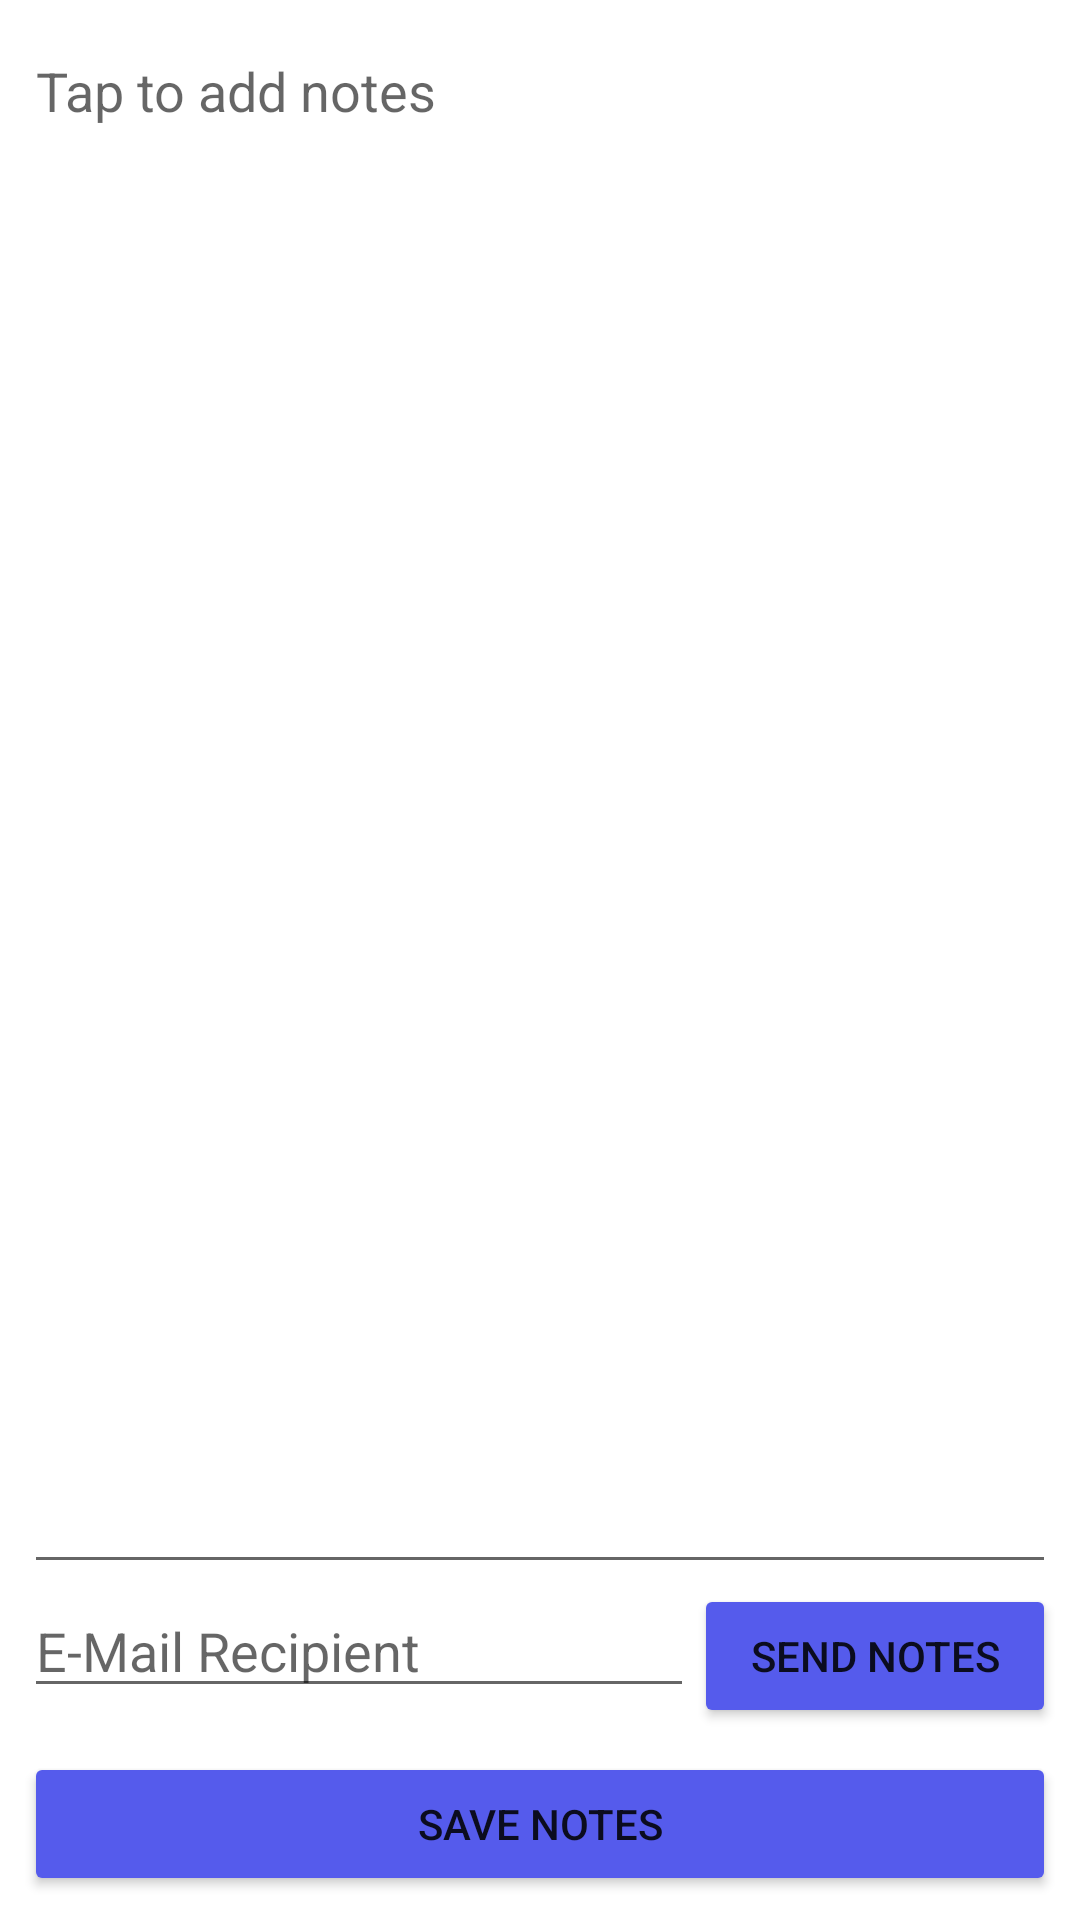

The Android layout XML behind this screen, and the referenced resources:
<!-- AndroidManifest.xml: application theme Theme.Ndoyon_C196 -->
<!-- res/layout/activity_course_notes.xml -->
<?xml version="1.0" encoding="utf-8"?>
<androidx.constraintlayout.widget.ConstraintLayout xmlns:android="http://schemas.android.com/apk/res/android"
    xmlns:app="http://schemas.android.com/apk/res-auto"
    xmlns:tools="http://schemas.android.com/tools"
    android:layout_width="match_parent"
    android:layout_height="match_parent"
    tools:context=".Activity.CourseNotes">

    <EditText
        android:id="@+id/editNotesText"
        android:layout_width="0dp"
        android:layout_height="0dp"
        android:layout_marginStart="8dp"
        android:layout_marginTop="8dp"
        android:layout_marginEnd="8dp"
        android:ems="10"
        android:gravity="start|top"
        android:hint="Tap to add notes"
        android:inputType="textMultiLine"
        app:layout_constraintBottom_toTopOf="@+id/linearLayout"
        app:layout_constraintEnd_toEndOf="parent"
        app:layout_constraintStart_toStartOf="parent"
        app:layout_constraintTop_toTopOf="parent" />

    <LinearLayout
        android:id="@+id/linearLayout"
        android:layout_width="0dp"
        android:layout_height="wrap_content"
        android:layout_marginStart="8dp"
        android:layout_marginEnd="8dp"
        android:layout_marginBottom="8dp"
        android:orientation="horizontal"
        app:layout_constraintBottom_toTopOf="@+id/saveNotesBtn"
        app:layout_constraintEnd_toEndOf="parent"
        app:layout_constraintStart_toStartOf="parent">

        <EditText
            android:id="@+id/emailAddressText"
            android:layout_width="wrap_content"
            android:layout_height="wrap_content"
            android:layout_weight="1"
            android:ems="10"
            android:hint="E-Mail Recipient"
            android:inputType="textEmailAddress" />

        <Button
            android:id="@+id/sendEmailBtn"
            android:layout_width="wrap_content"
            android:layout_height="wrap_content"
            android:layout_weight="1"
            app:backgroundTint="#555bec"
            android:text="Send Notes" />
    </LinearLayout>

    <Button
        android:id="@+id/saveNotesBtn"
        android:layout_width="0dp"
        android:layout_height="wrap_content"
        android:layout_marginStart="8dp"
        android:layout_marginEnd="8dp"
        android:layout_marginBottom="8dp"
        app:backgroundTint="#555bec"
        android:text="Save Notes"
        app:layout_constraintBottom_toBottomOf="parent"
        app:layout_constraintEnd_toEndOf="parent"
        app:layout_constraintStart_toStartOf="parent" />

</androidx.constraintlayout.widget.ConstraintLayout>
<!-- resources referenced by this layout -->
<resources>
  <style name="Theme.Ndoyon_C196" parent="Theme.MaterialComponents.DayNight.DarkActionBar">
          
          <item name="colorPrimary">@color/purple_500</item>
          <item name="colorPrimaryVariant">@color/purple_700</item>
          <item name="colorOnPrimary">@color/white</item>
          
          <item name="colorSecondary">@color/teal_200</item>
          <item name="colorSecondaryVariant">@color/teal_700</item>
          <item name="colorOnSecondary">@color/black</item>
          
          <item name="android:statusBarColor" tools:targetApi="l">?attr/colorPrimaryVariant</item>
          
      </style>
  <!-- not gathered from this repository: default colours our renderer supplied (Android Studio template values) -->
  <color name="purple_500">#FF6200EE</color>
  <color name="purple_700">#FF3700B3</color>
  <color name="teal_200">#FF03DAC5</color>
  <color name="teal_700">#FF018786</color>
  <color name="black">#FF000000</color>
  <color name="white">#FFFFFFFF</color>
</resources>
